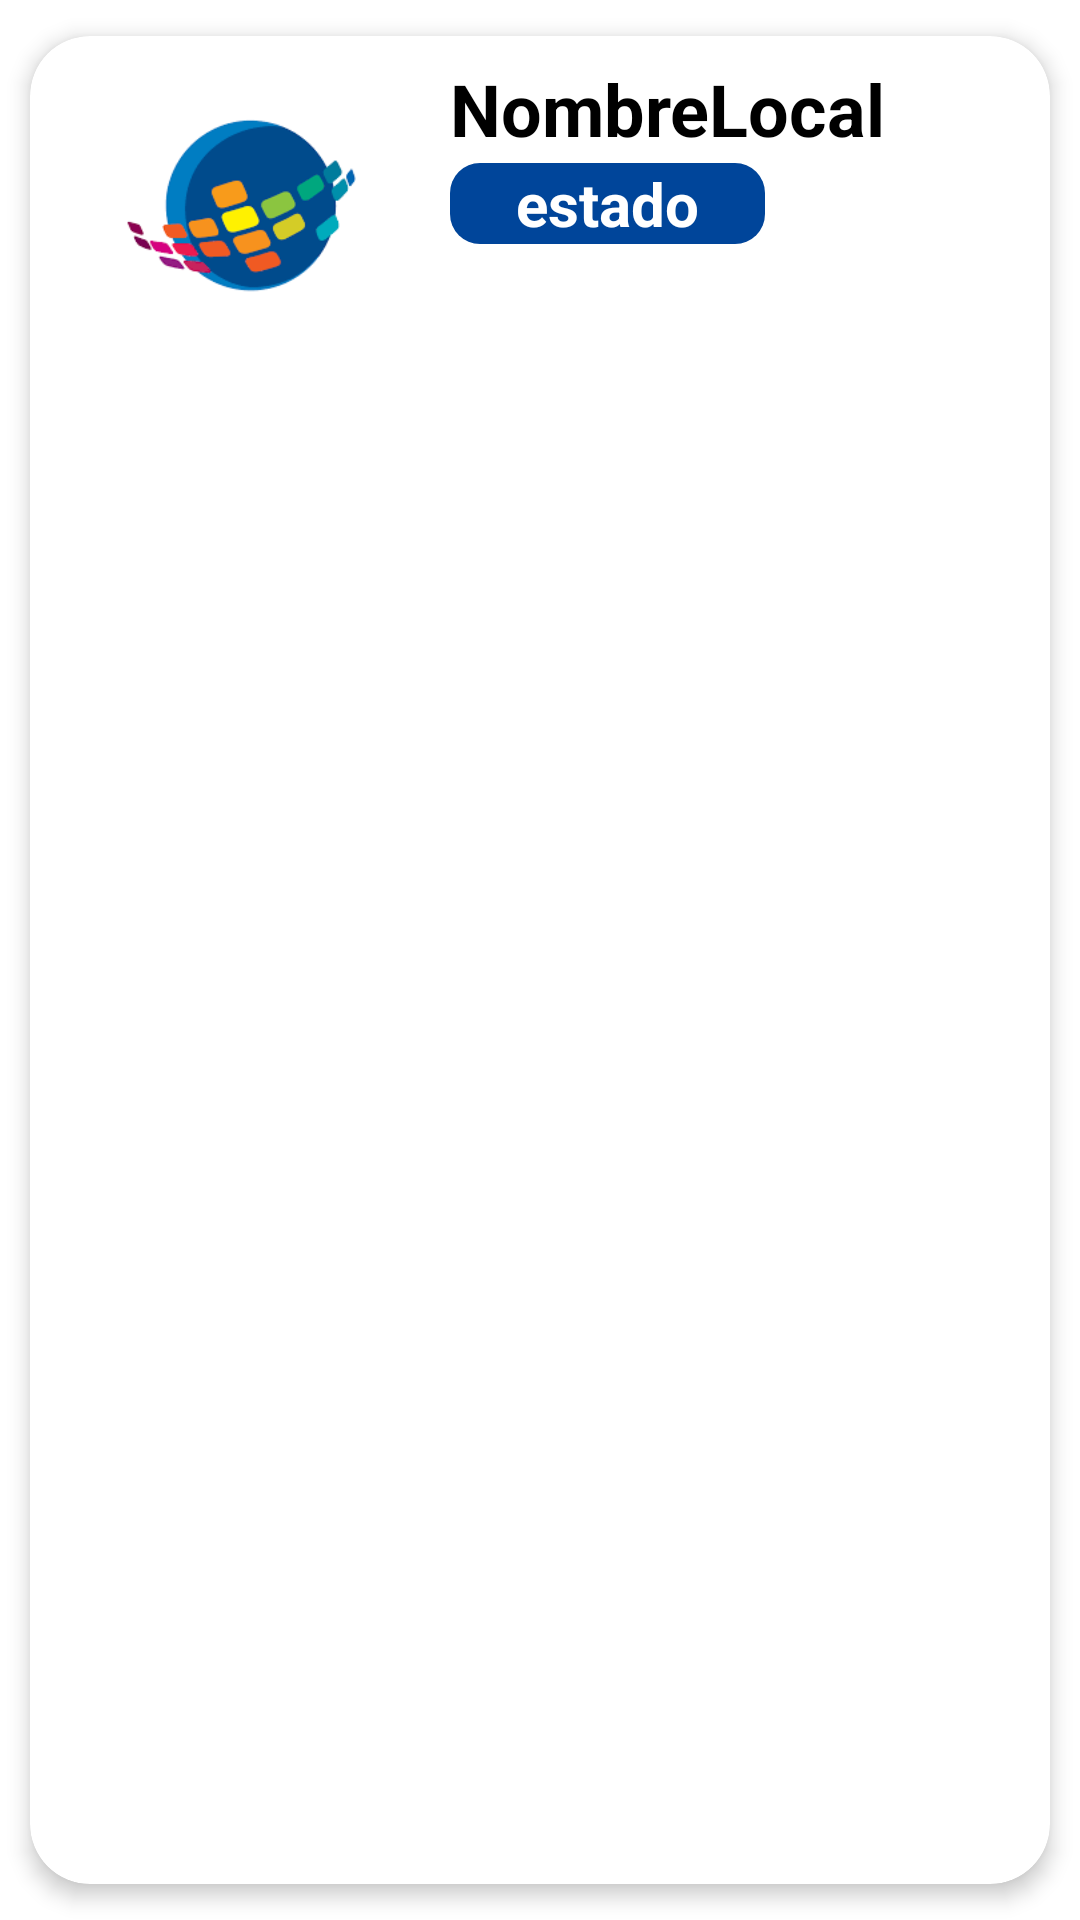

Android layout source for this screen:
<!-- AndroidManifest.xml: application theme Theme.ProyectoFinal -->
<!-- res/layout/list_locales.xml -->
<?xml version="1.0" encoding="utf-8"?>
<androidx.cardview.widget.CardView xmlns:android="http://schemas.android.com/apk/res/android"
    android:layout_width="match_parent"
    android:layout_height="match_parent"
    xmlns:app="http://schemas.android.com/apk/res-auto"
    android:animateLayoutChanges="true"
    app:cardCornerRadius="20dp"
    app:cardElevation="4dp"
    app:cardUseCompatPadding="true">

    <LinearLayout
        android:layout_width="match_parent"
        android:layout_height="wrap_content"
        android:animateLayoutChanges="true"
        android:orientation="vertical">
        <RelativeLayout
            android:layout_width="match_parent"
            android:layout_height="wrap_content"
            android:orientation="horizontal"
            android:padding="6dp">

            <ImageView
                android:id="@+id/ImageViewLocal"
                android:layout_width="130dp"
                android:layout_height="100dp"
                android:layout_alignParentStart="true"
                android:layout_alignParentLeft="true"
                android:layout_centerVertical="true"
                android:layout_gravity="center"
                android:paddingLeft="14dp"
                android:paddingRight="14dp"
                android:src="@drawable/cineplanetlogo"></ImageView>
            <LinearLayout
                android:id="@+id/linearLayout"
                android:layout_width="wrap_content"
                android:layout_height="wrap_content"
                android:layout_alignParentTop="true"
                android:layout_marginStart="4dp"
                android:layout_marginTop="2dp"
                android:layout_toEndOf="@+id/ImageViewLocal"
                android:orientation="vertical"
                android:layout_marginLeft="4dp"
                android:layout_toRightOf="@+id/ImageViewLocal">

                <TextView
                    android:id="@+id/nombreLocal"
                    android:layout_width="250dp"
                    android:layout_height="wrap_content"
                    android:layout_marginBottom="2dp"
                    android:text="NombreLocal"
                    android:textColor="@color/black"
                    android:textSize="24dp"
                    android:textStyle="bold" />

                <TextView
                    android:id="@+id/estadoLocal"
                    android:layout_width="105dp"
                    android:layout_height="wrap_content"
                    android:background="@drawable/estado"
                    android:text="estado"
                    android:textAlignment="center"
                    android:textColor="@color/white"
                    android:textSize="20dp"
                    android:textStyle="bold" />
            </LinearLayout>
        </RelativeLayout>
    </LinearLayout>

</androidx.cardview.widget.CardView>
<!-- resources referenced by this layout -->
<resources>
  <!-- drawable cineplanetlogo: png bitmap (drawable, 4375 bytes) -->
  <!-- drawable estado (drawable) -->
  <?xml version="1.0" encoding="utf-8"?>
  <shape xmlns:android="http://schemas.android.com/apk/res/android">
      <solid android:color="#00459A" />
      <corners android:radius="10dp"/>
  </shape>
  <style name="Theme.ProyectoFinal" parent="Theme.MaterialComponents.DayNight.DarkActionBar">
          
          <item name="colorPrimary">#00459A</item>
          <item name="colorPrimaryVariant">@color/black</item>
          <item name="colorOnPrimary">@color/white</item>
          
          <item name="colorSecondary">@color/teal_200</item>
          <item name="colorSecondaryVariant">@color/teal_700</item>
          <item name="colorOnSecondary">@color/black</item>
          
          <item name="android:statusBarColor" tools:targetApi="l">?attr/colorPrimaryVariant</item>
          
      </style>
  <!-- not gathered from this repository: default colours our renderer supplied (Android Studio template values) -->
  <color name="teal_200">#FF03DAC5</color>
  <color name="teal_700">#FF018786</color>
  <color name="black">#FF000000</color>
  <color name="white">#FFFFFFFF</color>
</resources>
